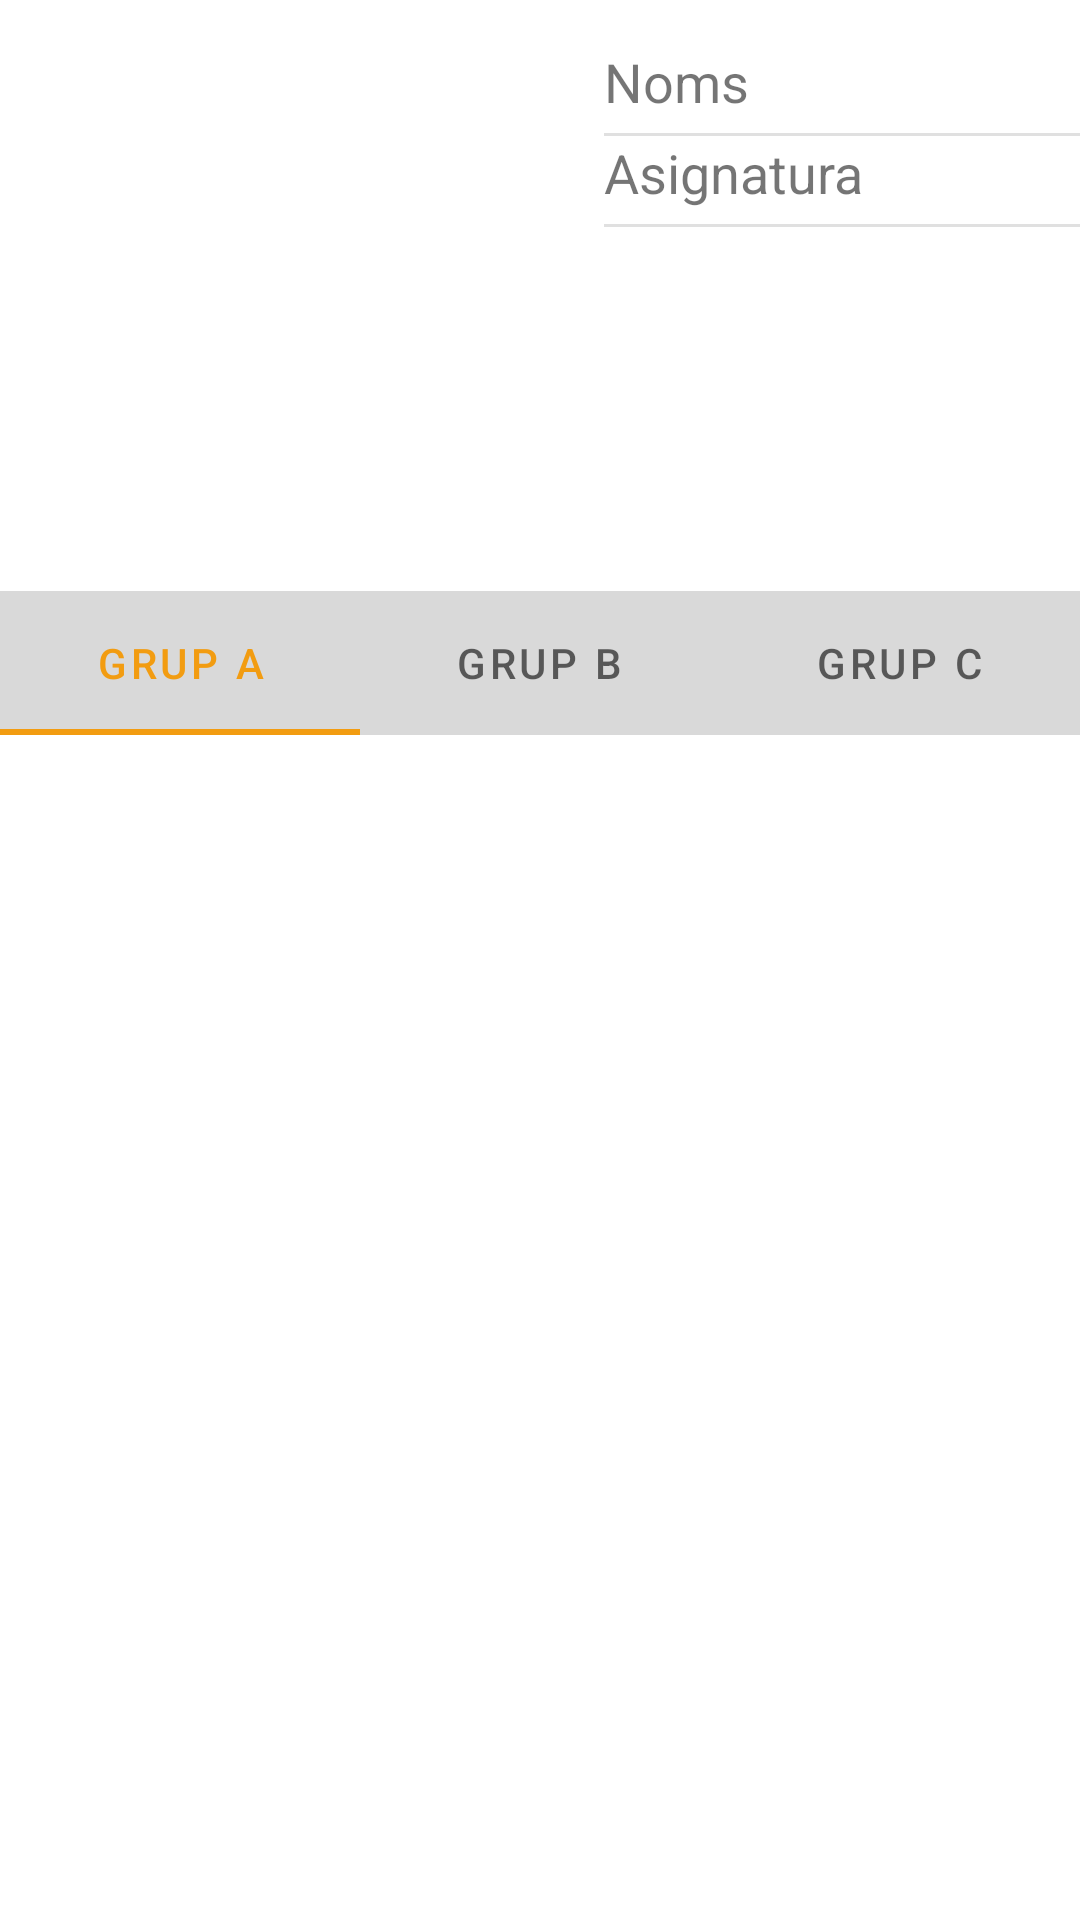

Write the Android layout XML for this screen, with the resource values it uses.
<!-- AndroidManifest.xml: application theme Theme.SchoolQuest -->
<!-- res/layout/fragment_perfil__professor.xml -->
<?xml version="1.0" encoding="utf-8"?>
<FrameLayout xmlns:android="http://schemas.android.com/apk/res/android"
    xmlns:tools="http://schemas.android.com/tools"
    android:layout_width="match_parent"
    android:layout_height="match_parent"
    xmlns:app="http://schemas.android.com/apk/res-auto"
    tools:context="fragments.Perfil_Professor">

    <androidx.constraintlayout.widget.ConstraintLayout
        android:layout_width="match_parent"
        android:layout_height="match_parent">

        <LinearLayout
            android:layout_width="match_parent"
            android:layout_height="match_parent"
            android:orientation="vertical">

            <LinearLayout
                android:layout_width="409dp"
                android:layout_height="197dp"
                android:orientation="horizontal">

                <ImageView
                    android:id="@+id/imageView"
                    android:layout_width="146dp"
                    android:layout_height="174dp"
                    android:layout_gravity="center_horizontal"
                    android:layout_weight="1"
                    android:layout_margin="25dp"
                    tools:src="@tools:sample/avatars"
                    android:contentDescription="@string/foto_de_perfil" />

                <LinearLayout
                    android:layout_width="177dp"
                    android:layout_height="173dp"
                    android:layout_gravity="right"
                    android:layout_marginRight="25dp"
                    android:layout_weight="1"
                    android:orientation="vertical">

                    <TextView
                        android:id="@+id/Noms"
                        style="@style/TextPerfils"
                        android:layout_width="match_parent"
                        android:layout_height="wrap_content"
                        android:layout_marginTop="15dp"
                        android:text="@string/noms" />

                    <View
                        android:id="@+id/divider"
                        style="@style/DividerPerfils"
                        android:layout_width="match_parent"
                        android:layout_height="1dp"
                        android:background="?android:attr/listDivider" />

                    <TextView
                        android:id="@+id/TextAsignatura"
                        style="@style/TextPerfils"
                        android:layout_width="match_parent"
                        android:layout_height="wrap_content"
                        android:text="@string/asignatura" />

                    <View
                        android:id="@+id/divider2"
                        style="@style/DividerPerfils"
                        android:layout_width="match_parent"
                        android:layout_height="1dp"
                        android:background="?android:attr/listDivider" />

                </LinearLayout>

            </LinearLayout>

            <com.google.android.material.tabs.TabLayout
                android:layout_width="match_parent"
                android:layout_height="wrap_content"
                android:background="@color/whiteButNotWhite">
                <com.google.android.material.tabs.TabItem
                    android:layout_width="wrap_content"
                    android:layout_height="wrap_content"
                    android:text="@string/grup_a_perfil"
                    />

                <com.google.android.material.tabs.TabItem
                    android:layout_width="wrap_content"
                    android:layout_height="wrap_content"
                    android:text="@string/grup_b_perfil"
                    />

                <com.google.android.material.tabs.TabItem
                    android:layout_width="wrap_content"
                    android:layout_height="wrap_content"
                    android:text="@string/grup_c_perfil"
                    />
            </com.google.android.material.tabs.TabLayout>


            <androidx.constraintlayout.widget.ConstraintLayout
                android:layout_width="match_parent"
                android:layout_height="match_parent"
                android:layout_marginTop="5dp">

                <androidx.recyclerview.widget.RecyclerView
                    android:id="@+id/rvAlumnes"
                    android:layout_width="0dp"
                    android:layout_height="0dp"
                    android:layout_marginStart="10dp"
                    android:layout_marginEnd="10dp"
                    android:layout_marginBottom="8dp"
                    app:layout_constraintBottom_toBottomOf="parent"
                    app:layout_constraintEnd_toEndOf="parent"
                    app:layout_constraintStart_toStartOf="parent"
                    app:layout_constraintTop_toTopOf="parent"
                    tools:context=".fragments.Perfil_Professor"
                    tools:listitem="@layout/llista_alumnes_cards" />

            </androidx.constraintlayout.widget.ConstraintLayout>

        </LinearLayout>

    </androidx.constraintlayout.widget.ConstraintLayout>
</FrameLayout>
<!-- res/layout/llista_alumnes_cards.xml (included above) -->
<?xml version="1.0" encoding="utf-8"?>
<LinearLayout
    xmlns:android="http://schemas.android.com/apk/res/android"
    xmlns:app="http://schemas.android.com/apk/res-auto"
    xmlns:tools="http://schemas.android.com/tools"
    android:orientation="horizontal"
    android:layout_width="match_parent"
    android:layout_height="80dp"
    android:paddingTop="10dp"
    android:paddingBottom="10dp">

    <ImageView
        android:id="@+id/fotoPerfilALumne"
        android:layout_width="wrap_content"
        android:layout_height="wrap_content"
        android:layout_weight="1"
        android:layout_gravity="left"
        tools:srcCompat="@tools:sample/avatars" />

    <TextView
        android:id="@+id/nomAlumne"
        android:layout_width="wrap_content"
        android:layout_height="match_parent"
        android:layout_weight="10"
        android:gravity="center_vertical"
        android:textSize="24sp" />
</LinearLayout>
<!-- resources referenced by this layout -->
<resources>
  <color name="whiteButNotWhite">#D9D9D9</color>
  <string name="asignatura">Asignatura</string>
  <string name="foto_de_perfil">Foto de perfil</string>
  <string name="grup_a_perfil">GRUP A</string>
  <string name="grup_b_perfil">GRUP B</string>
  <string name="grup_c_perfil">GRUP C</string>
  <string name="noms">Noms</string>
  <style name="DividerPerfils">
          <item name="android:layout_marginTop">5dp</item>
          <item name="android:layout_height">3dp</item>
      </style>
  <style name="TextPerfils">
          <item name="android:textSize">18sp</item>
      </style>
  <style name="Theme.SchoolQuest" parent="Theme.MaterialComponents.DayNight.DarkActionBar">
          
          <item name="colorPrimary">@color/OrangeLight</item>
          <item name="colorPrimaryVariant">@color/Grey</item>
          <item name="colorOnPrimary">@color/white</item>
          
          <item name="colorSecondary">@color/BlueDark</item>
          <item name="colorSecondaryVariant">@color/BlueDarker</item>
          <item name="colorOnSecondary">@color/white</item>
          
          <item name="android:statusBarColor">?attr/colorPrimaryVariant</item>
          <item name="colorAccent">@color/BlueLight</item>
          
          <item name="android:windowContentTransitions">true</item>
      </style>
  <color name="OrangeLight">#F29C11</color>
  <color name="Grey">#C1C1C1</color>
  <color name="white">#FFFFFFFF</color>
  <color name="BlueDark">#1B81DB</color>
  <color name="BlueDarker">#1E6CB1</color>
  <color name="BlueLight">#38A2FF</color>
</resources>
